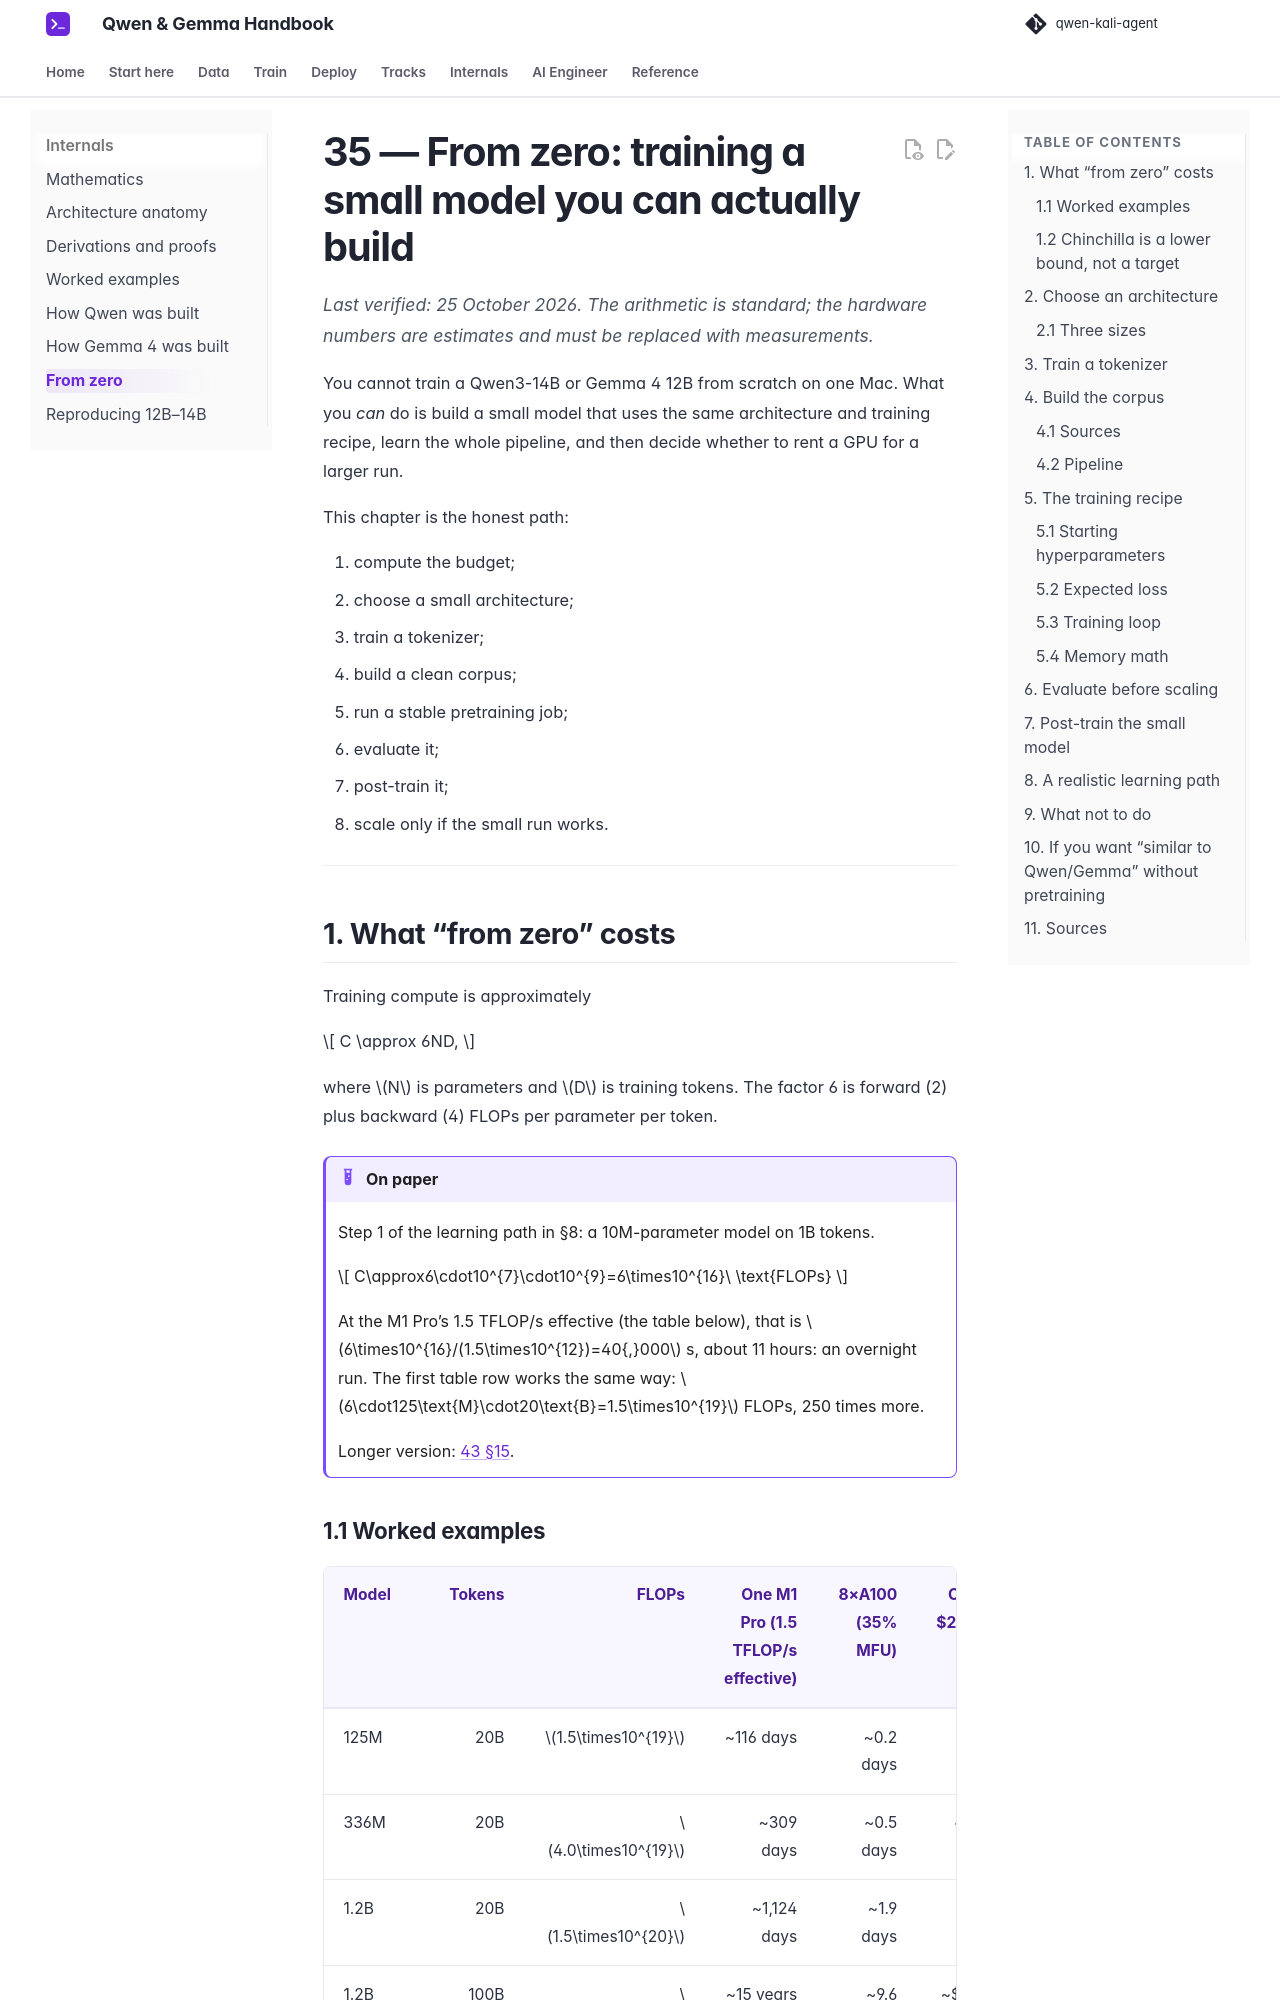

repository: beniaminp/qwen-kali-agent · page: 35-from-zero/index.html · generator: mkdocs

# 35 — From zero: training a small model you can actually build

*Last verified: 25 October 2026. The arithmetic is standard; the hardware numbers are estimates and must be replaced with measurements.*

You cannot train a Qwen3-14B or Gemma 4 12B from scratch on one Mac. What you *can* do is build a small model that uses the same architecture and training recipe, learn the whole pipeline, and then decide whether to rent a GPU for a larger run.

This chapter is the honest path:

1. compute the budget;
2. choose a small architecture;
3. train a tokenizer;
4. build a clean corpus;
5. run a stable pretraining job;
6. evaluate it;
7. post-train it;
8. scale only if the small run works.

---

## 1. What “from zero” costs

Training compute is approximately

\[
C \approx 6ND,
\]

where \(N\) is parameters and \(D\) is training tokens. The factor 6 is forward (2) plus backward (4) FLOPs per parameter per token.

!!! example "On paper"

    Step 1 of the learning path in §8: a 10M-parameter model on 1B tokens.

    \[
    C\approx6\cdot10^{7}\cdot10^{9}=6\times10^{16}\ \text{FLOPs}
    \]

    At the M1 Pro’s 1.5 TFLOP/s effective (the table below), that is \(6\times10^{16}/(1.5\times10^{12})=40{,}000\) s, about 11 hours: an overnight run. The first table row works the same way: \(6\cdot125\text{M}\cdot20\text{B}=1.5\times10^{19}\) FLOPs, 250 times more.

    Longer version: [43 §15](43-math-examples.md).
